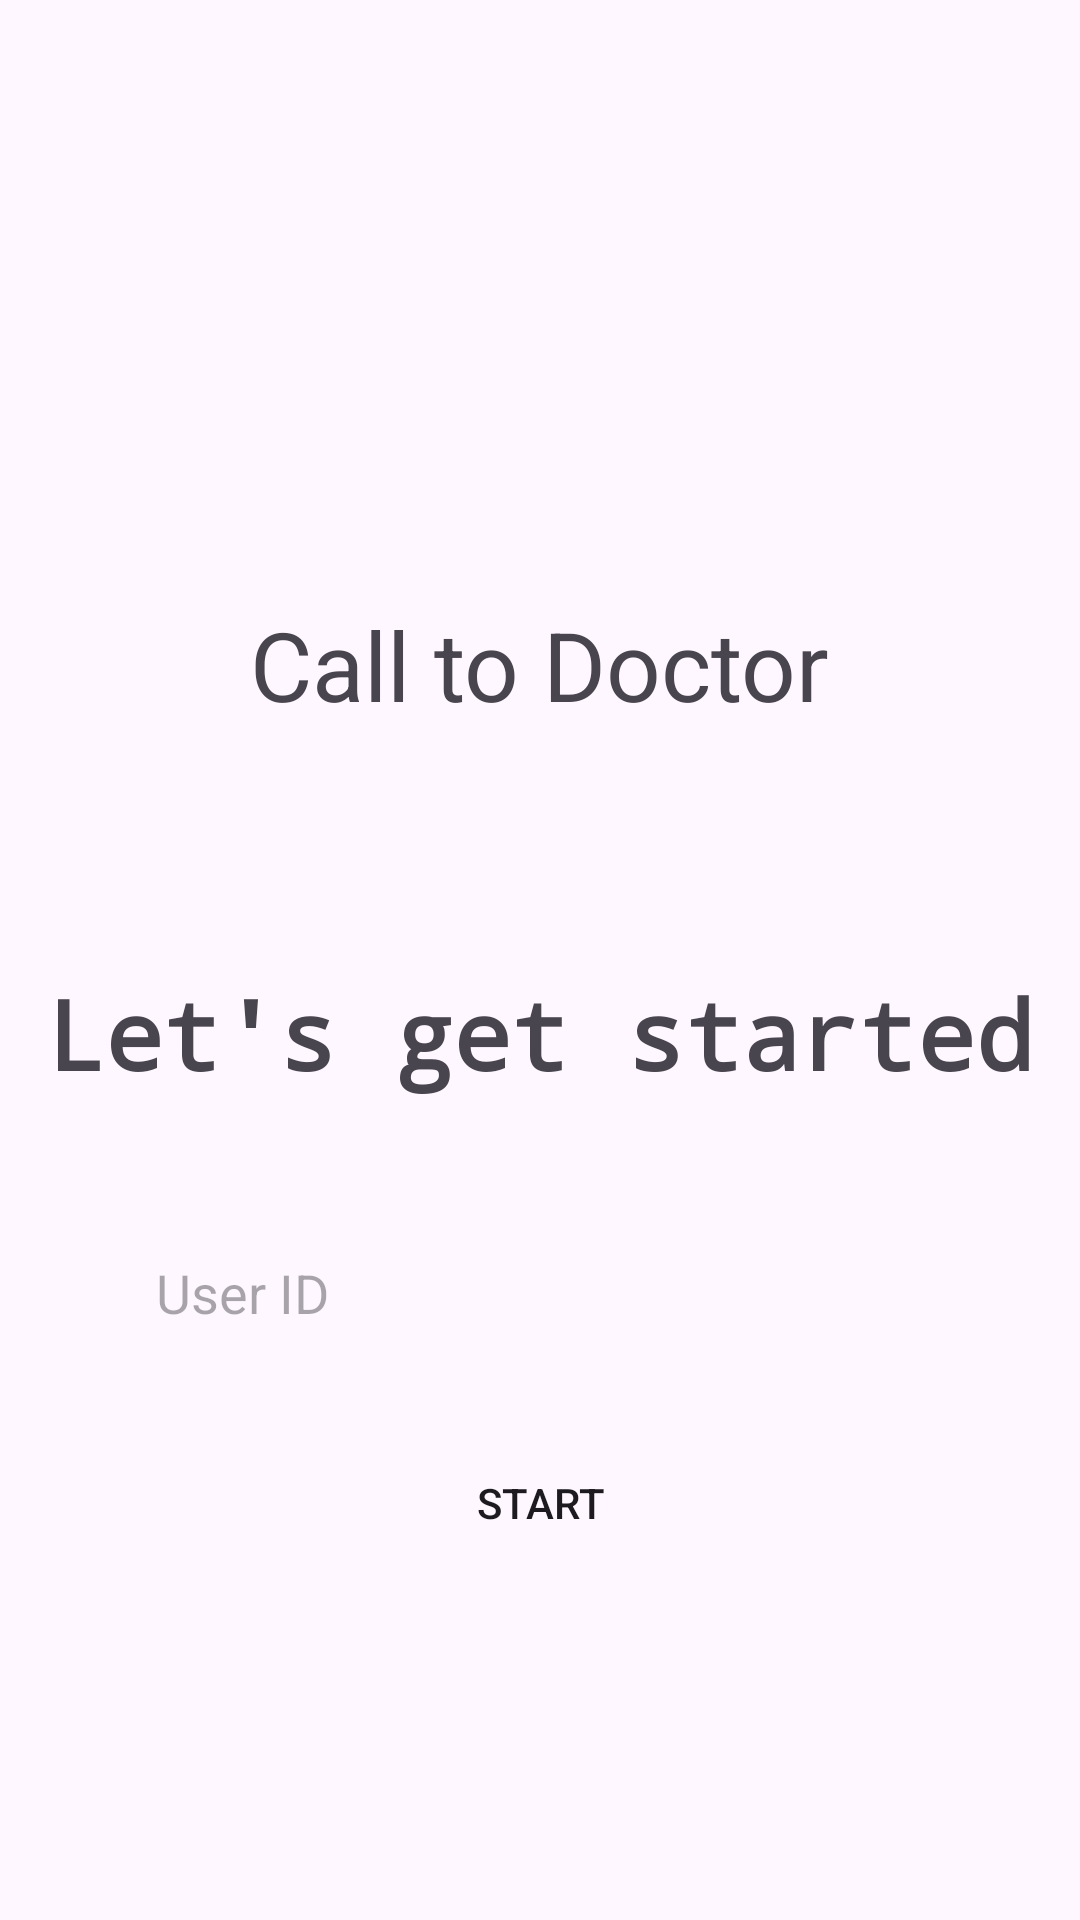

Android layout source for this screen:
<!-- AndroidManifest.xml: application theme Theme.Bottom_navigation_view_tutorial -->
<!-- res/layout/activity_start_call.xml -->
<?xml version="1.0" encoding="utf-8"?>
<LinearLayout xmlns:android="http://schemas.android.com/apk/res/android"
    xmlns:tools="http://schemas.android.com/tools"
    android:layout_width="match_parent"
    android:layout_height="match_parent"

    android:gravity="center_horizontal"
    android:orientation="vertical"
    tools:context=".MainActivity">

    <ImageView
        android:layout_width="200dp"
        android:layout_height="200dp"
        android:src="@drawable/baseline_video_call_24"/>

    <TextView
        android:layout_width="wrap_content"
        android:layout_height="wrap_content"
        android:text="Call to Doctor"

        android:textSize="32sp"/>

    <TextView
        android:layout_width="wrap_content"
        android:layout_height="wrap_content"
        android:text="Let's get started"
        android:textSize="32sp"
        android:textStyle="bold"
        android:fontFamily="monospace"
        android:layout_marginTop="80dp"/>

    <EditText
        android:layout_width="match_parent"
        android:layout_height="50dp"
        android:background="@drawable/rounded_corner"
        android:layout_marginHorizontal="40dp"
        android:hint="User ID"
        android:paddingHorizontal="12dp"
        android:layout_marginTop="40dp"
        android:id="@+id/user_id_edit_text" />

    <Button
        android:layout_width="match_parent"
        android:layout_height="50dp"
        android:text="Start"
        android:layout_marginHorizontal="40dp"
        android:layout_marginTop="20dp"
        android:background="@drawable/rounded_corner"
        android:id="@+id/start_button" />
</LinearLayout>
<!-- resources referenced by this layout -->
<resources>
  <style name="Theme.Bottom_navigation_view_tutorial" parent="Base.Theme.Bottom_navigation_view_tutorial" />
  <style name="Base.Theme.Bottom_navigation_view_tutorial" parent="Theme.Material3.DayNight.NoActionBar">
          
          
      </style>
</resources>
